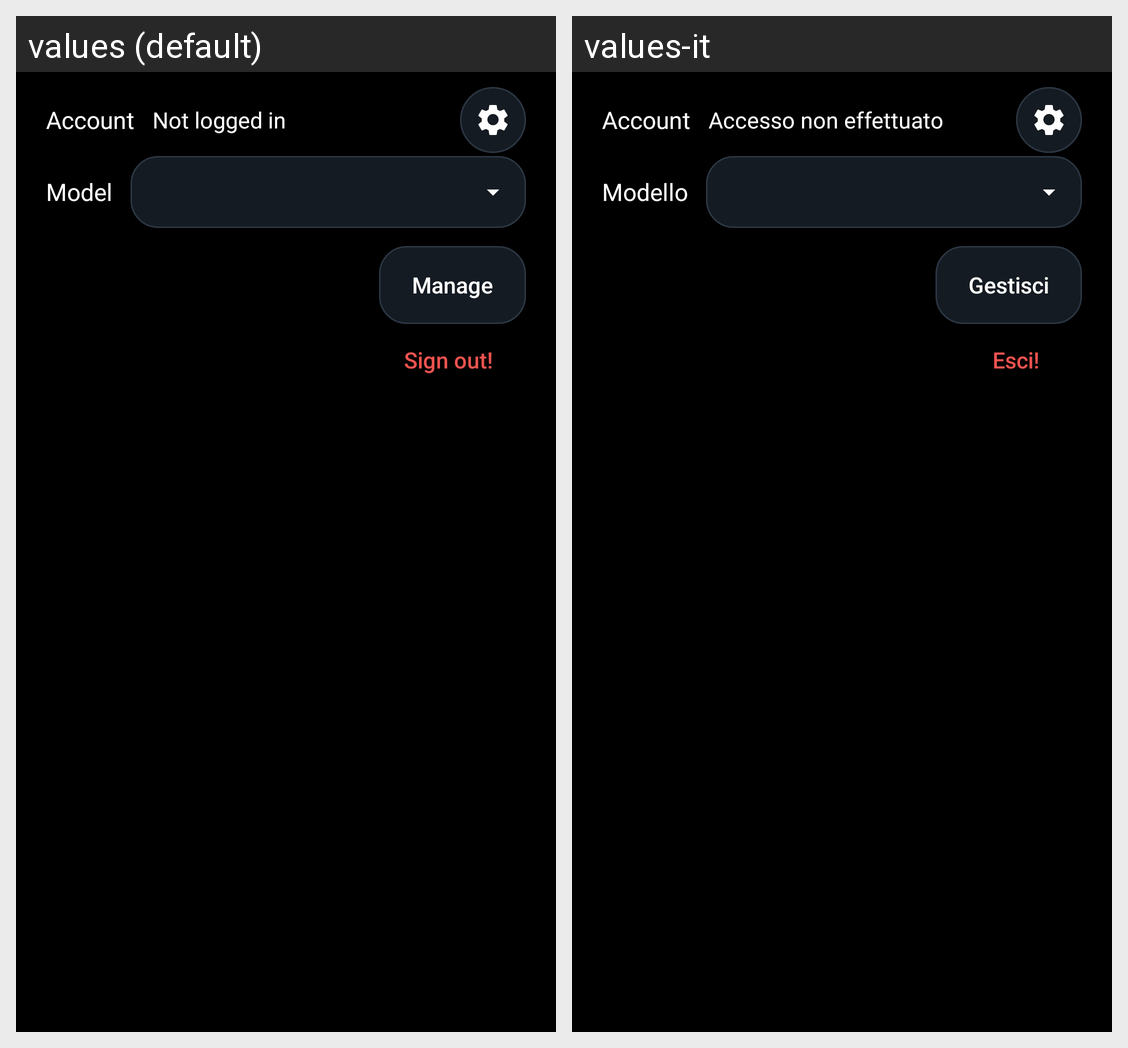

The Android screen above is rendered under two locales of the same app. Produce the string resources it draws, with the default and per-locale values.
Android screen res/layout/dialog_chatgpt.xml rendered under 2 locales, left to right: values (default), values-it. Device: Nexus 5 (rendered at 1080×1920; each locale shown at half size, 540×960, under a caption strip naming it); theme AppTheme.
Strings drawn on this screen, with the default value and each locale's value (text and hints the layout hard-codes, and strings that could not be matched under every locale, appear in the picture but are not listed):

account_label
  values: Account
  values-it: Account

not_logged_in
  values: Not logged in
  values-it: Accesso non effettuato

model_label
  values: Model
  values-it: Modello

manage
  values: Manage
  values-it: Gestisci

sign_out_action
  values: Sign out!
  values-it: Esci!
